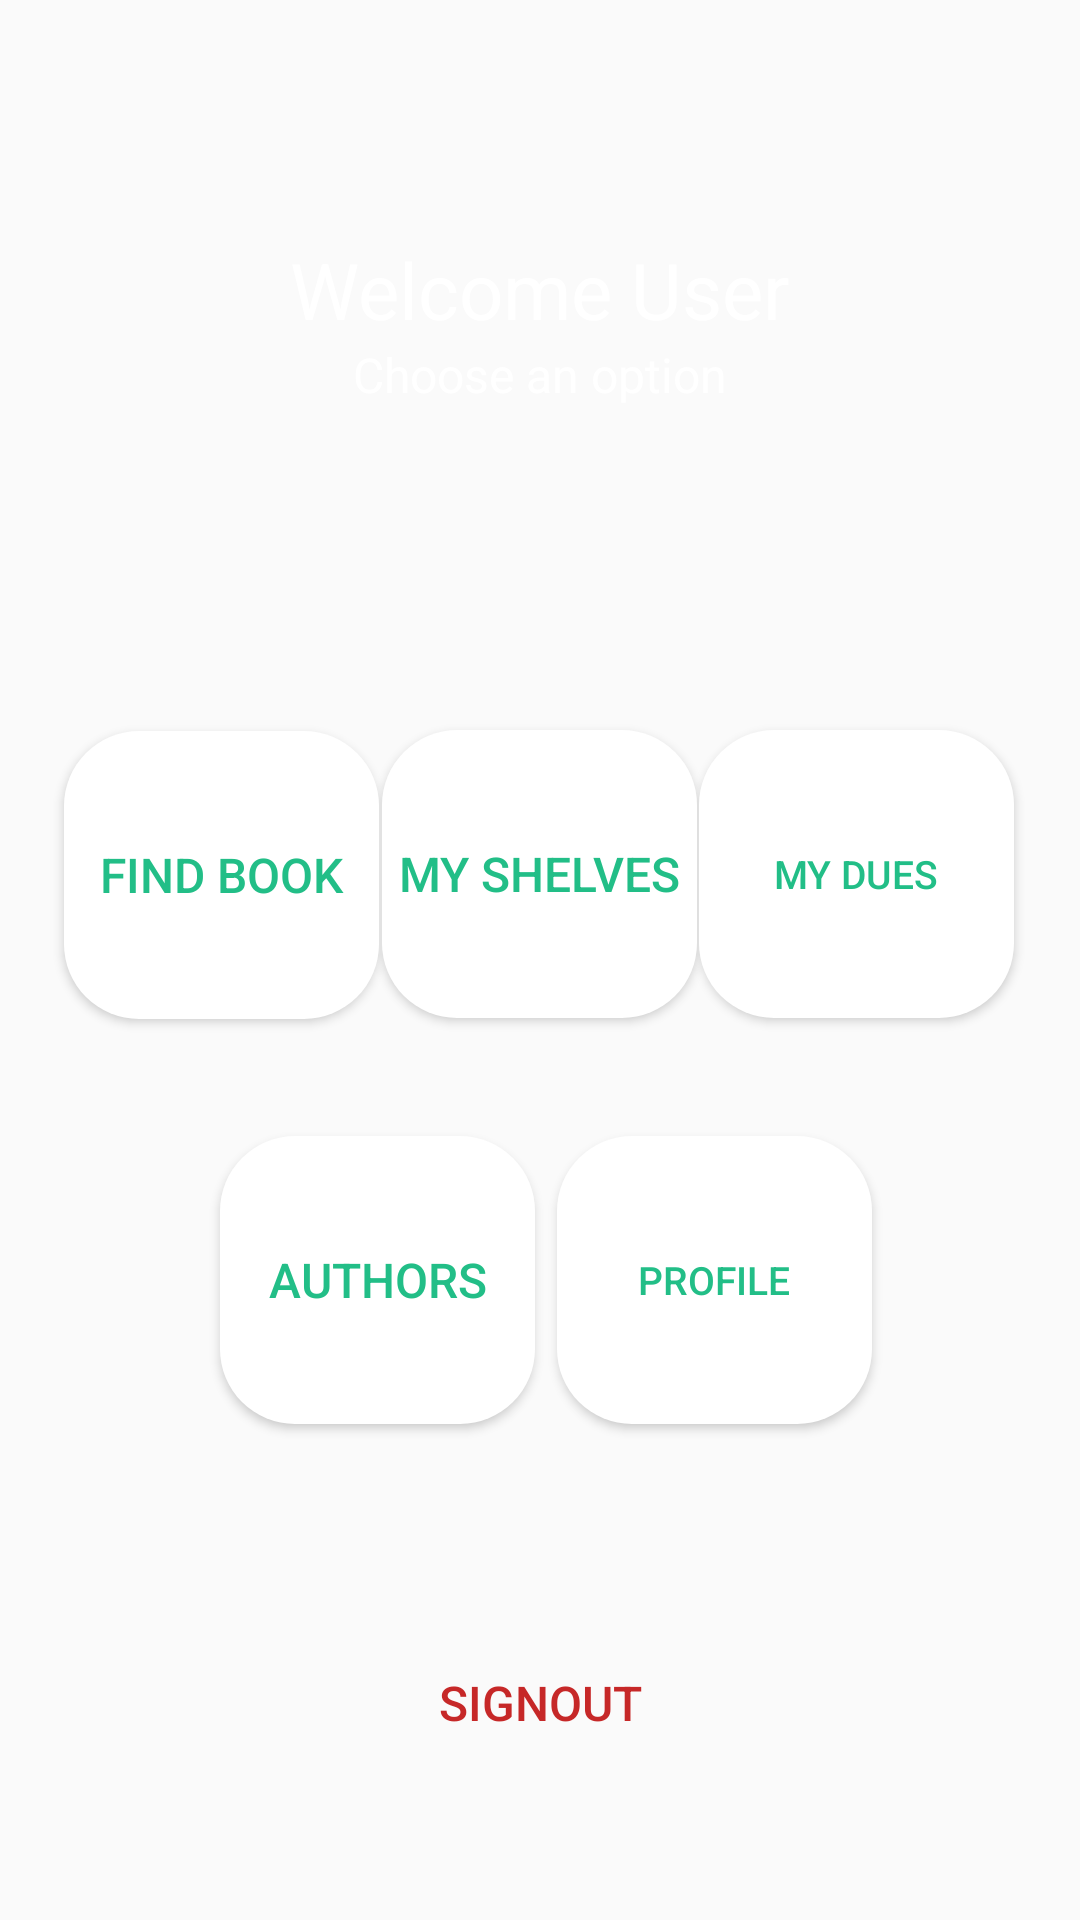

Android layout source for this screen:
<!-- AndroidManifest.xml: application theme Theme.AppCompat.Light.NoActionBar -->
<!-- res/layout/activity_user_dashboard.xml -->
<?xml version="1.0" encoding="utf-8"?>
<androidx.constraintlayout.widget.ConstraintLayout
    xmlns:android="http://schemas.android.com/apk/res/android"
    xmlns:app="http://schemas.android.com/apk/res-auto"
    xmlns:tools="http://schemas.android.com/tools"
    android:layout_width="match_parent"
    android:layout_height="match_parent"
    tools:context=".activities.Users.DashboardUserActivity">

    <Button
        android:id="@+id/signOutBtn"
        android:layout_width="211dp"
        android:layout_height="45dp"
        android:background="@drawable/button_danger"
        android:text="SignOut"
        android:textColor="#C62828"
        android:textSize="16sp"
        app:layout_constraintBottom_toBottomOf="parent"
        app:layout_constraintEnd_toEndOf="parent"
        app:layout_constraintStart_toStartOf="parent"
        app:layout_constraintTop_toTopOf="parent"
        app:layout_constraintVertical_bias="0.916" />

    <LinearLayout
        android:id="@+id/view"
        android:layout_width="0dp"
        android:layout_height="215dp"
        android:background="@drawable/rectangle_round"
        android:elevation="6dp"
        android:gravity="center"
        android:orientation="vertical"
        app:layout_constraintEnd_toEndOf="parent"
        app:layout_constraintStart_toStartOf="parent"
        app:layout_constraintTop_toTopOf="parent">

        <TextView
            android:layout_width="wrap_content"
            android:layout_height="wrap_content"
            android:text="Welcome User"
            android:id="@+id/tvUser"
            android:textColor="#ffffff"
            android:textSize="26sp" />

        <TextView
            android:layout_width="wrap_content"
            android:layout_height="wrap_content"
            android:text="Choose an option"
            android:textColor="#ffffff"
            android:textSize="16sp" />
    </LinearLayout>

    <Button
        android:id="@+id/btnMyShelves"
        android:layout_width="105dp"
        android:layout_height="96dp"
        android:layout_marginTop="81dp"
        android:layout_marginBottom="237dp"
        android:background="@drawable/rounded_edittext"
        android:text="My Shelves"
        android:textColor="#22BE87"
        android:textSize="16sp"
        app:layout_constraintBottom_toTopOf="@+id/signOutBtn"
        app:layout_constraintEnd_toStartOf="@+id/myDues"
        app:layout_constraintHorizontal_bias="0.508"
        app:layout_constraintStart_toEndOf="@+id/findBtn"
        app:layout_constraintTop_toBottomOf="@+id/view"
        app:layout_constraintVertical_bias="0.629" />

    <Button
        android:id="@+id/myDues"
        android:layout_width="105dp"
        android:layout_height="96dp"
        android:layout_marginTop="81dp"
        android:layout_marginBottom="237dp"
        android:background="@drawable/rounded_edittext"
        android:text="My Dues"
        android:textColor="#22BE87"
        android:textSize="13sp"
        app:layout_constraintBottom_toTopOf="@+id/signOutBtn"
        app:layout_constraintEnd_toEndOf="parent"
        app:layout_constraintHorizontal_bias="0.914"
        app:layout_constraintStart_toStartOf="parent"
        app:layout_constraintTop_toBottomOf="@+id/view"
        app:layout_constraintVertical_bias="0.63" />

    <Button
        android:id="@+id/btnProfile"
        android:layout_width="105dp"
        android:layout_height="96dp"
        android:layout_marginTop="220dp"
        android:layout_marginBottom="98dp"
        android:background="@drawable/rounded_edittext"
        android:text="Profile"
        android:textColor="#22BE87"
        android:textSize="13sp"
        app:layout_constraintBottom_toTopOf="@+id/signOutBtn"
        app:layout_constraintEnd_toEndOf="parent"
        app:layout_constraintHorizontal_bias="0.728"
        app:layout_constraintStart_toStartOf="parent"
        app:layout_constraintTop_toBottomOf="@+id/view"
        app:layout_constraintVertical_bias="0.671" />

    <Button
        android:id="@+id/btnAuthors"
        android:layout_width="105dp"
        android:layout_height="96dp"
        android:layout_marginTop="220dp"
        android:layout_marginBottom="98dp"
        android:background="@drawable/rounded_edittext"
        android:text="Authors"
        android:textColor="#22BE87"
        android:textSize="16sp"
        app:layout_constraintBottom_toTopOf="@+id/signOutBtn"
        app:layout_constraintEnd_toEndOf="parent"
        app:layout_constraintHorizontal_bias="0.287"
        app:layout_constraintStart_toStartOf="parent"
        app:layout_constraintTop_toBottomOf="@+id/view"
        app:layout_constraintVertical_bias="0.671" />

    <Button
        android:id="@+id/findBtn"
        android:layout_width="105dp"
        android:layout_height="96dp"
        android:layout_marginTop="81dp"
        android:layout_marginBottom="237dp"
        android:background="@drawable/rounded_edittext"
        android:text="Find book"
        android:textColor="#22BE87"
        android:textSize="16sp"
        app:layout_constraintBottom_toTopOf="@+id/signOutBtn"
        app:layout_constraintEnd_toEndOf="parent"
        app:layout_constraintHorizontal_bias="0.084"
        app:layout_constraintStart_toStartOf="parent"
        app:layout_constraintTop_toBottomOf="@+id/view"
        app:layout_constraintVertical_bias="0.626" />
</androidx.constraintlayout.widget.ConstraintLayout>
<!-- resources referenced by this layout -->
<resources>
  <!-- drawable rounded_edittext (drawable) -->
  <?xml version="1.0" encoding="utf-8"?>
  <shape xmlns:android="http://schemas.android.com/apk/res/android"
      android:shape="rectangle" android:padding="10dp">
      <solid android:color="#FFFFFF"/>
      <corners android:radius="25dip" />
  </shape>
</resources>
